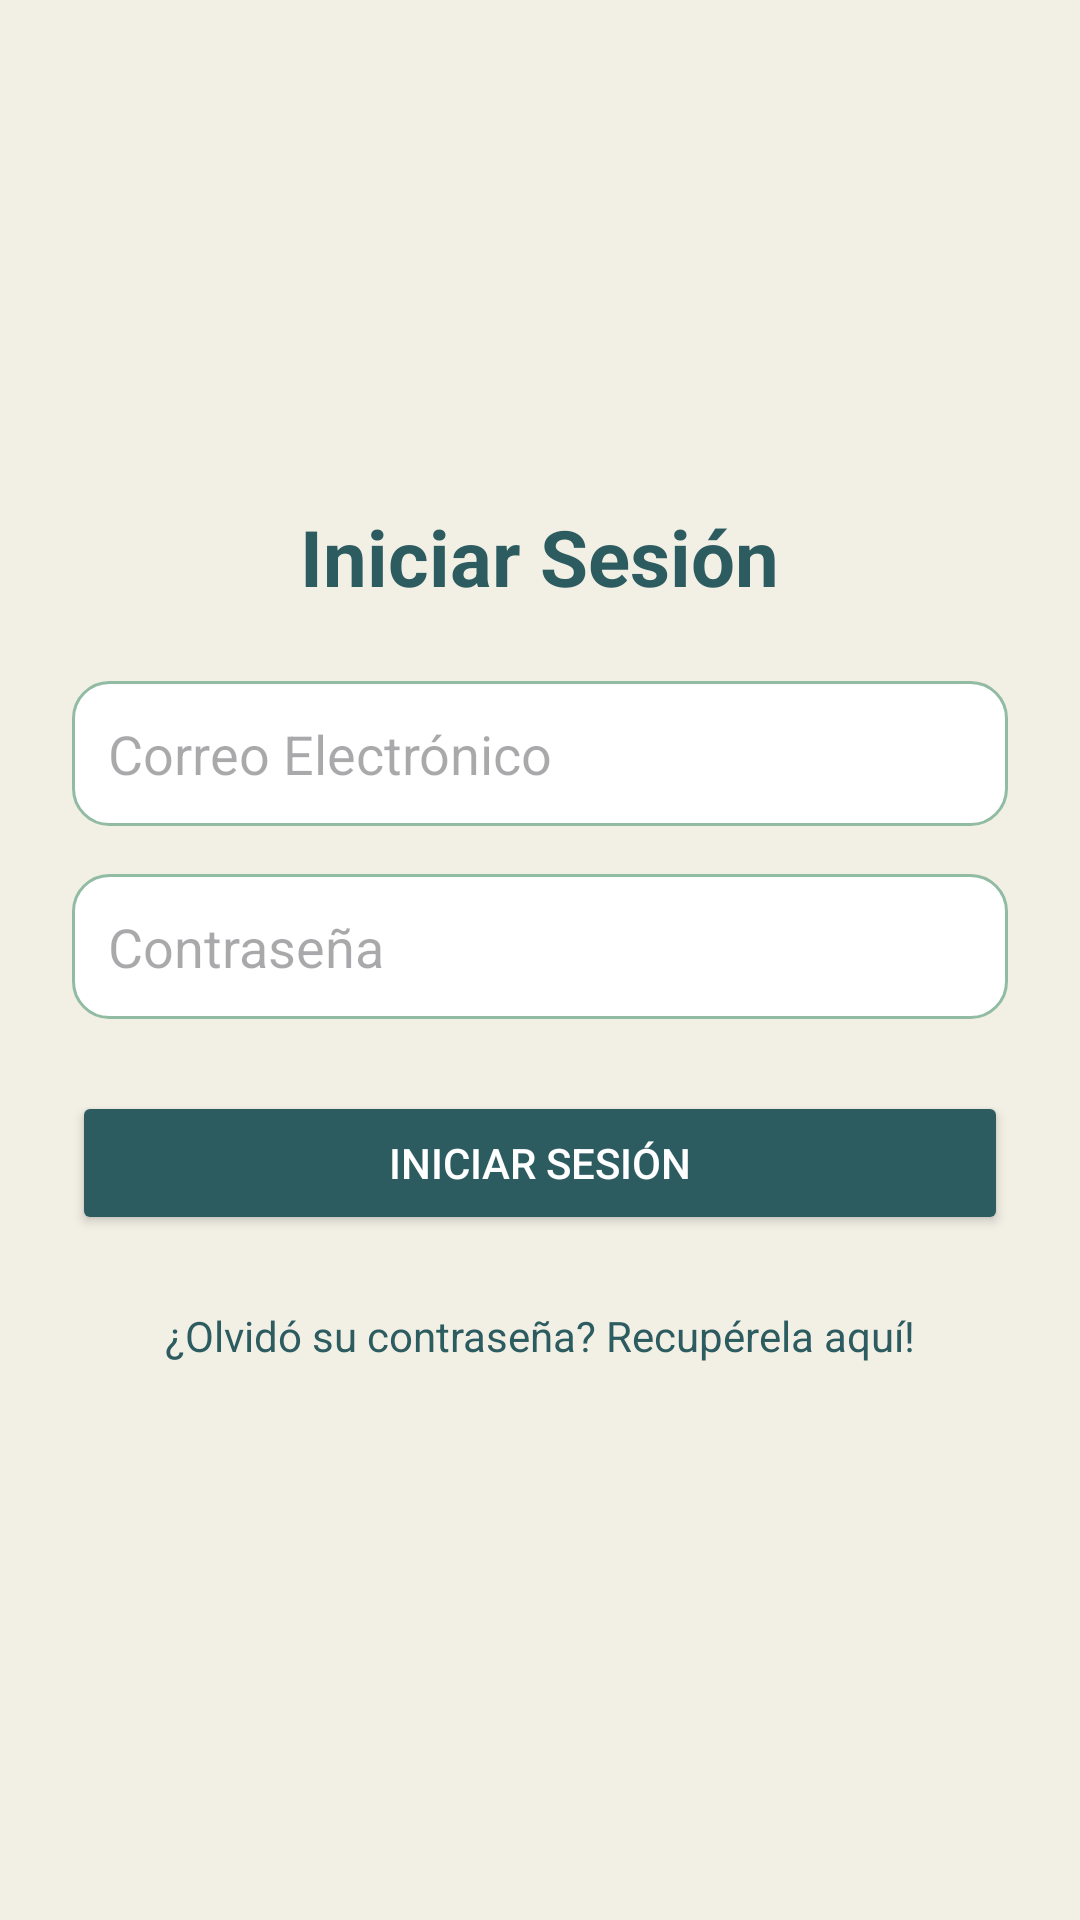

Reconstruct the res/layout file that produces this screen, plus the resources it refers to.
<!-- AndroidManifest.xml: application theme Theme.CarrierPigeon3 -->
<!-- res/layout/activity_login.xml -->
<?xml version="1.0" encoding="utf-8"?>
<ScrollView xmlns:android="http://schemas.android.com/apk/res/android"
    android:layout_width="match_parent"
    android:layout_height="match_parent"
    android:background="#F2EFE5">

    <LinearLayout
        android:layout_width="match_parent"
        android:layout_height="wrap_content"
        android:orientation="vertical"
        android:padding="24dp"
        android:gravity="center_horizontal">

        
        <ImageView
            android:id="@+id/imageViewLogo"
            android:layout_width="120dp"
            android:layout_height="120dp"
            android:layout_marginBottom="24dp"
            android:contentDescription="Logo"
            android:src="@drawable/logo" />

        
        <TextView
            android:layout_width="wrap_content"
            android:layout_height="wrap_content"
            android:text="Iniciar Sesión"
            android:textSize="26sp"
            android:textStyle="bold"
            android:textColor="#2C5C60"
            android:layout_marginBottom="24dp" />

        
        <EditText
            android:id="@+id/editTextEmailLogin"
            android:layout_width="match_parent"
            android:layout_height="wrap_content"
            android:hint="Correo Electrónico"
            android:inputType="textEmailAddress"
            android:padding="12dp"
            android:background="@drawable/edittext_background"
            android:layout_marginBottom="16dp" />

        
        <EditText
            android:id="@+id/editTextPasswordLogin"
            android:layout_width="match_parent"
            android:layout_height="wrap_content"
            android:hint="Contraseña"
            android:inputType="textPassword"
            android:padding="12dp"
            android:background="@drawable/edittext_background"
            android:layout_marginBottom="24dp" />

        
        <Button
            android:id="@+id/buttonLogin"
            android:layout_width="match_parent"
            android:layout_height="wrap_content"
            android:text="Iniciar Sesión"
            android:textColor="@android:color/white"
            android:backgroundTint="#2C5C60"
            android:padding="12dp"
            android:layout_marginBottom="16dp" />

        
        <TextView
            android:id="@+id/textViewRegisterLink"
            android:layout_width="wrap_content"
            android:layout_height="wrap_content"
            android:text="¿Olvidó su contraseña? Recupérela aquí!"
            android:textColor="#2C5C60"
            android:textSize="14sp"
            android:padding="8dp"
            android:layout_gravity="center"
            android:clickable="true"
            android:focusable="true" />

    </LinearLayout>
</ScrollView>
<!-- resources referenced by this layout -->
<resources>
  <!-- drawable edittext_background (drawable) -->
  <?xml version="1.0" encoding="utf-8"?>
  <shape xmlns:android="http://schemas.android.com/apk/res/android">
      <solid android:color="#FFFFFF" />
      <corners android:radius="12dp" />
      <stroke android:color="#91BBA3" android:width="1dp" />
  </shape>
  <style name="Theme.CarrierPigeon3" parent="Base.Theme.CarrierPigeon3" />
  <style name="Base.Theme.CarrierPigeon3" parent="Theme.Material3.DayNight.NoActionBar">
          
          
      </style>
</resources>
